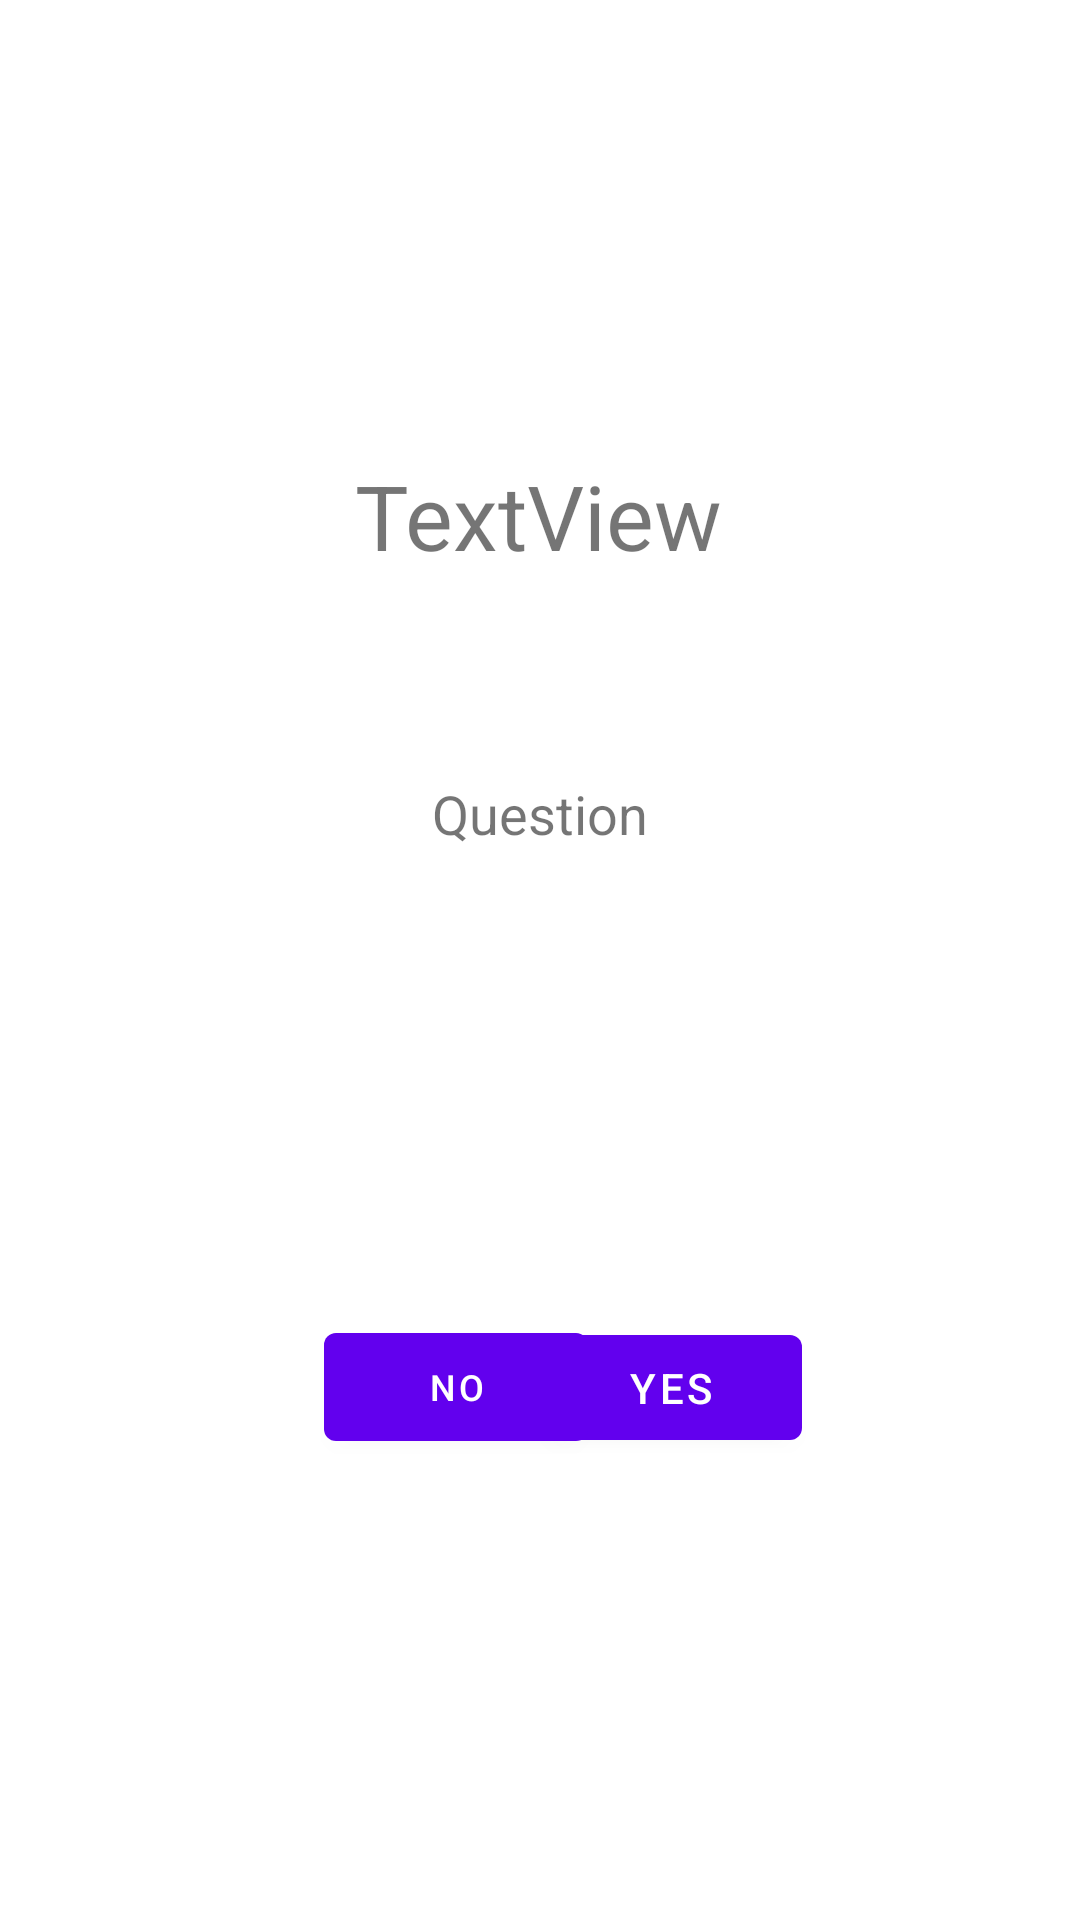

Produce the Android XML layout that renders to this screen, including the resource entries it uses.
<!-- AndroidManifest.xml: application theme Theme.ResCos -->
<!-- res/layout/activity_main2.xml -->
<?xml version="1.0" encoding="utf-8"?>
<androidx.constraintlayout.widget.ConstraintLayout xmlns:android="http://schemas.android.com/apk/res/android"
    xmlns:app="http://schemas.android.com/apk/res-auto"
    xmlns:tools="http://schemas.android.com/tools"
    android:layout_width="match_parent"
    android:layout_height="match_parent"
    tools:context=".MainActivity2">

    <TextView
        android:id="@+id/question"
        android:layout_width="wrap_content"
        android:layout_height="wrap_content"
        android:text="Question"
        android:textSize="18sp"
        app:layout_constraintBottom_toBottomOf="parent"
        app:layout_constraintEnd_toEndOf="parent"
        app:layout_constraintStart_toStartOf="parent"
        app:layout_constraintTop_toBottomOf="@+id/textview"
        app:layout_constraintVertical_bias="0.158" />

    <Button
        android:id="@+id/yes"
        android:layout_width="87dp"
        android:layout_height="47dp"
        android:text="@string/yes"
        app:layout_constraintBottom_toBottomOf="parent"
        app:layout_constraintEnd_toEndOf="parent"
        app:layout_constraintHorizontal_bias="0.66"
        app:layout_constraintStart_toStartOf="parent"
        app:layout_constraintTop_toBottomOf="@+id/question"
        app:layout_constraintVertical_bias="0.503" />

    <Button
        android:id="@+id/no"
        android:layout_width="wrap_content"
        android:layout_height="wrap_content"
        android:layout_marginStart="108dp"
        android:layout_marginLeft="108dp"
        android:text="@string/no"
        android:textSize="12sp"
        app:layout_constraintBottom_toBottomOf="parent"
        app:layout_constraintStart_toStartOf="parent"
        app:layout_constraintTop_toBottomOf="@+id/question"
        app:layout_constraintVertical_bias="0.502" />

    <TextView
        android:id="@+id/textview"
        android:layout_width="wrap_content"
        android:layout_height="wrap_content"
        android:text="TextView"
        android:textSize="30sp"
        app:layout_constraintBottom_toBottomOf="parent"
        app:layout_constraintEnd_toEndOf="parent"
        app:layout_constraintHorizontal_bias="0.498"
        app:layout_constraintStart_toStartOf="parent"
        app:layout_constraintTop_toTopOf="parent"
        app:layout_constraintVertical_bias="0.253" />
</androidx.constraintlayout.widget.ConstraintLayout>
<!-- resources referenced by this layout -->
<resources>
  <string name="no">NO</string>
  <string name="yes">YES</string>
  <style name="Theme.ResCos" parent="Theme.MaterialComponents.DayNight.DarkActionBar">
          
          <item name="colorPrimary">@color/purple_500</item>
          <item name="colorPrimaryVariant">@color/purple_700</item>
          <item name="colorOnPrimary">@color/white</item>
          
          <item name="colorSecondary">@color/teal_200</item>
          <item name="colorSecondaryVariant">@color/teal_700</item>
          <item name="colorOnSecondary">@color/black</item>
          
          <item name="android:statusBarColor" tools:targetApi="l">?attr/colorPrimaryVariant</item>
          
      </style>
  <!-- not gathered from this repository: default colours our renderer supplied (Android Studio template values) -->
  <color name="purple_500">#FF6200EE</color>
  <color name="purple_700">#FF3700B3</color>
  <color name="teal_200">#FF03DAC5</color>
  <color name="teal_700">#FF018786</color>
  <color name="black">#FF000000</color>
  <color name="white">#FFFFFFFF</color>
</resources>
